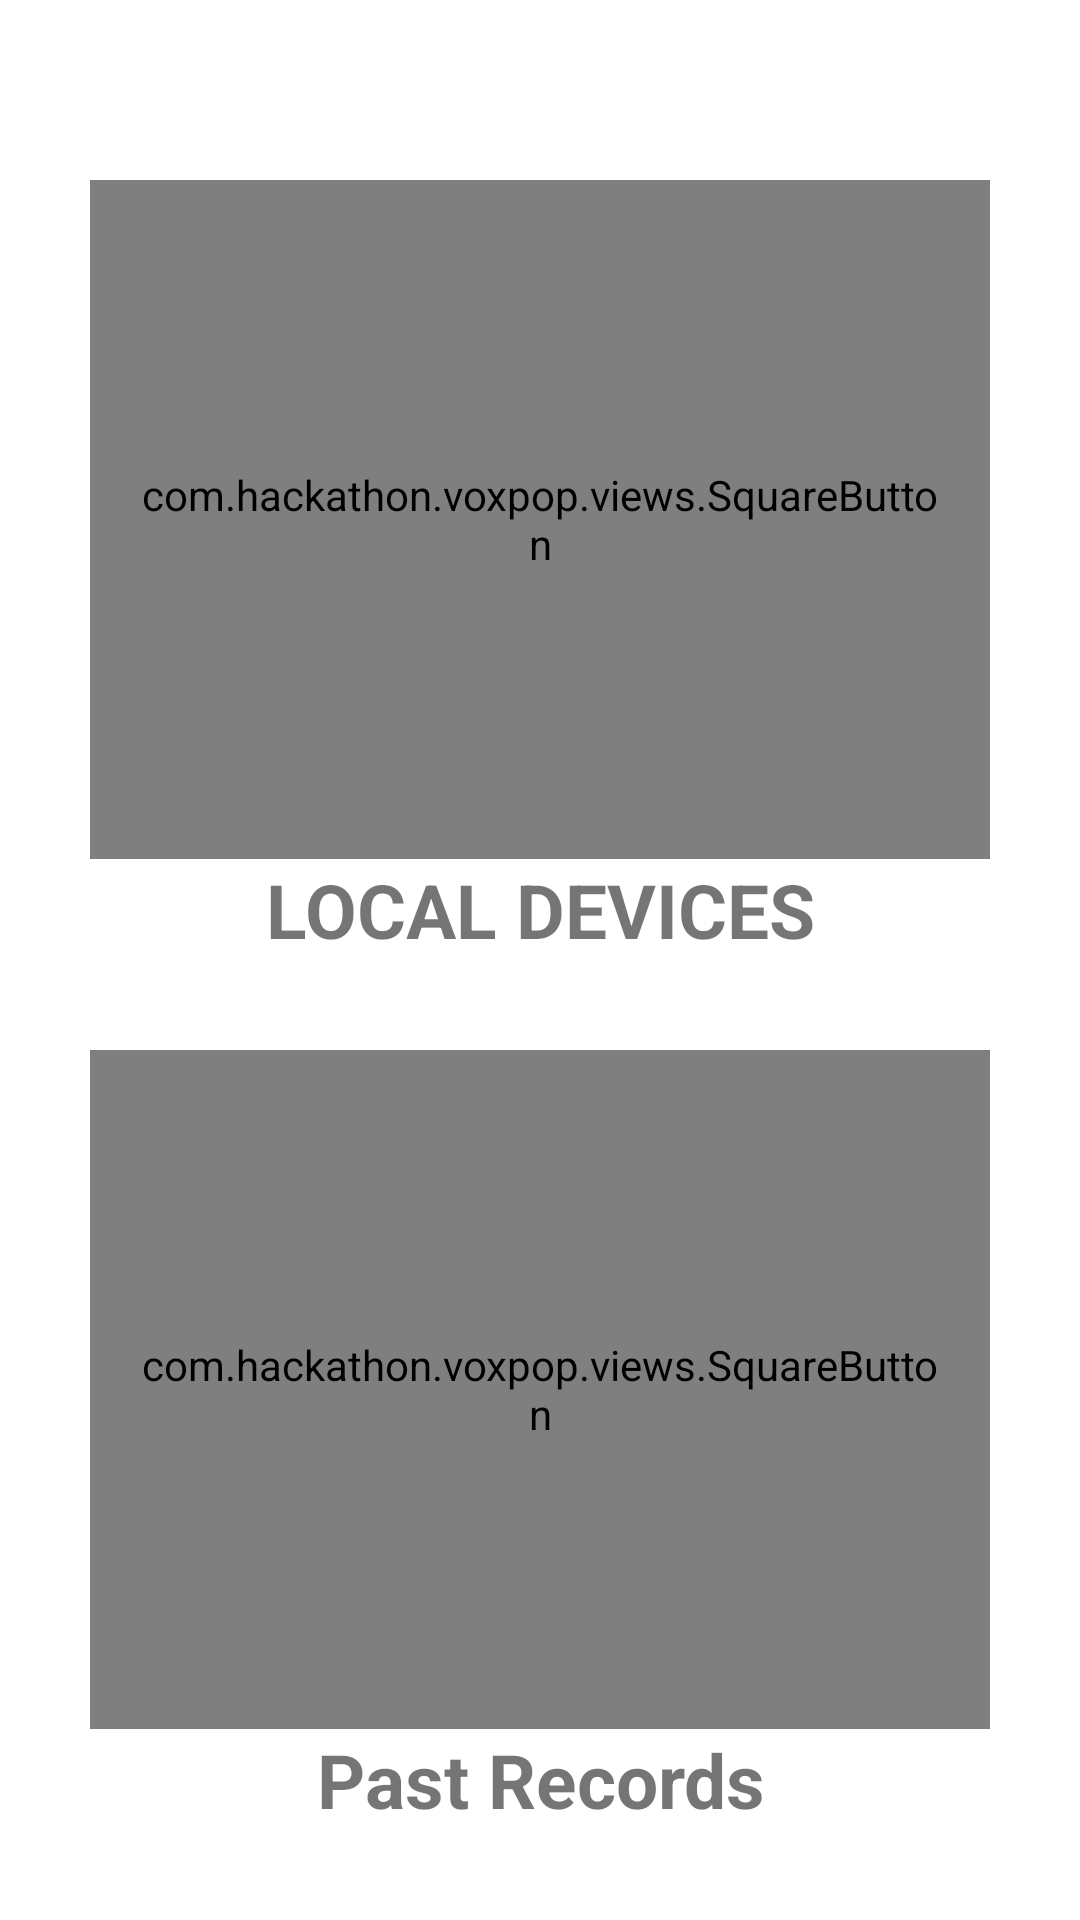

Android layout source for this screen:
<!-- AndroidManifest.xml: application theme AppTheme -->
<!-- res/layout/activity_main.xml -->
<LinearLayout xmlns:android="http://schemas.android.com/apk/res/android"
    xmlns:tools="http://schemas.android.com/tools"
    android:layout_width="match_parent"
    android:layout_height="match_parent"
    android:paddingBottom="30dp"
    android:paddingLeft="30dp"
    android:paddingRight="30dp"
    android:paddingTop="30dp"
    android:orientation="vertical"
    tools:context=".MainActivity" >

    
    <ImageView 
        android:layout_width="match_parent"
        android:layout_height="wrap_content"
        android:padding="15dp"
        android:adjustViewBounds="true"
        android:src="@drawable/title"
        />
    <com.hackathon.voxpop.views.SquareButton 
        android:id="@+id/local_devices"
        android:layout_width="wrap_content"
        android:layout_height="0dp"
        android:layout_weight="1"
        android:layout_gravity="center_horizontal"
        android:src="@drawable/thermometer"
        android:scaleType="centerInside"
        android:padding="15dp"
        android:background="@drawable/main_button_bk"
        />
    <TextView
        android:layout_width="match_parent"
        android:layout_height="wrap_content"
        android:gravity="center"
        android:textSize="25sp"
        android:textStyle="bold"
        android:text="LOCAL DEVICES"
        android:layout_marginBottom="30dp"
        />
    <com.hackathon.voxpop.views.SquareButton 
        android:id="@+id/past_records"
        android:layout_width="wrap_content"
        android:layout_height="0dp"
        android:layout_weight="1"
        android:layout_gravity="center_horizontal"
        android:src="@drawable/folder"
        android:scaleType="centerInside"
        android:padding="15dp"
        android:background="@drawable/main_button_bk"
        />
    <TextView
        android:layout_width="match_parent"
        android:layout_height="wrap_content"
        android:gravity="center"
        android:textSize="25sp"
        android:textStyle="bold"
        android:text="Past Records"
        />

</LinearLayout>
<!-- resources referenced by this layout -->
<resources>

</resources>
